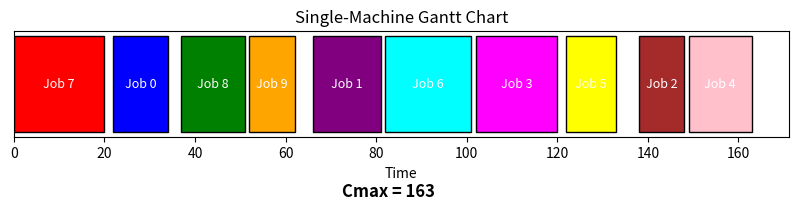

This chart was generated by the following Python code:
import math
import random
import matplotlib.pyplot as plt
import time


# -----------------------------
# Parameters
# -----------------------------

# Setup times (from the job in line i to the job in column j)
setup = [
 [0, 7, 2, 9, 5, 1, 8, 6, 3, 10],
 [4, 0, 6, 2, 8, 9, 1, 5, 7, 3],
 [9, 3, 0, 7, 1, 4, 6, 10, 2, 8],
 [5, 8, 1, 0, 6, 2, 9, 3, 10, 4],
 [7, 2, 10, 4, 0, 8, 3, 1, 6, 9],
 [1, 6, 5, 8, 3, 0, 2, 9, 4, 7],
 [8, 9, 3, 1, 7, 5, 0, 4, 2, 6],
 [2, 1, 8, 6, 9, 3, 4, 0, 5, 7],
 [6, 5, 4, 3, 2, 10, 7, 8, 0, 1],
 [3, 4, 7, 10, 8, 6, 5, 2, 9, 0]
]

# Processing times
processing = [12, 15, 10, 18, 14, 11, 19, 20, 14, 10]

# Time windows
release = [15, 50, 60, 40, 10, 20, 80, 0, 30, 20 ]
deadline = [200, 150, 170, 180, 195, 300, 110, 250, 100, 220]

n = len(processing) # Calculate the number of jobs inserted

# -----------------------------
# Schedule evaluation
# -----------------------------
def evaluate(sequence):
    time = 0
    prev = None
    schedule = []

    for job in sequence:
        if prev is not None:
            time += setup[prev][job]

        start = max(time, release[job])

        if start + processing[job] > deadline[job]:
            return math.inf, None

        finish = start + processing[job]
        schedule.append((job, start, finish))

        time = finish
        prev = job

    return time, schedule


# -----------------------------
# Neighborhood operators
# -----------------------------
def swap(seq, i, j):
    new_seq = seq[:]
    new_seq[i], new_seq[j] = new_seq[j], new_seq[i]
    return new_seq


def insert(seq, i, j):
    new_seq = seq[:]
    job = new_seq.pop(i)
    new_seq.insert(j, job)
    return new_seq


# -----------------------------
# Variable Neighborhood Search
# -----------------------------
def vns(initial_seq):
    best = initial_seq[:]
    best_cost, _ = evaluate(best)

    improved = True
    while improved:
        improved = False

        # Swap neighborhood
        for i in range(n):
            for j in range(i + 1, n):
                cand = swap(best, i, j)
                cost, _ = evaluate(cand)

                if cost < best_cost:
                    best, best_cost = cand, cost
                    improved = True

        # Insert neighborhood
        for i in range(n):
            for j in range(n):
                if i != j:
                    cand = insert(best, i, j)
                    cost, _ = evaluate(cand)

                    if cost < best_cost:
                        best, best_cost = cand, cost
                        improved = True

    return best, best_cost


# -----------------------------
# Iterated Local Search
# -----------------------------

def perturb(seq, strength=1):
    new_seq = seq[:]

    # stronger perturbation as iter grows
    for _ in range(strength):
        i, j = random.sample(range(len(seq)), 2)
        new_seq[i], new_seq[j] = new_seq[j], new_seq[i]

    return new_seq


def ils(maxIter=50):

    # Step 1: initial solution
    s = list(range(n))
    random.shuffle(s)

    s_best, f_best = vns(s)

    iter = 0

    while iter < maxIter:

        # Step 2: perturbation strength grows with iter
        s_prime = perturb(s_best, strength=iter + 1)

        # Step 3: local search
        s_double, f_double = vns(s_prime)

        # Step 4: acceptance criterion
        if f_double < f_best:
            s_best = s_double
            f_best = f_double
            iter = 0   # reset counter
        else:
            iter += 1

    return s_best, f_best



# -----------------------------
# Gantt chart
# -----------------------------

def plot_gantt(schedule, makespan):
    colors = [
        "red", "blue", "green", "orange", "purple",
        "cyan", "magenta", "yellow", "brown", "pink"
    ]

    fig, ax = plt.subplots(figsize=(10, 2))

    plt.subplots_adjust(bottom=0.35)

    for i, (job, start, finish) in enumerate(schedule):
        duration = finish - start

        ax.barh(
            y=0,
            width=duration,
            left=start,
            color=colors[i % len(colors)],
            edgecolor="black"
        )

        ax.text(
            start + duration / 2,
            0,
            f"Job {job}",
            ha="center",
            va="center",
            color="white",
            fontsize=9
        )
        
    ax.set_xlim(left=0)
    ax.set_yticks([])
    ax.set_xlabel("Time")
    ax.set_title("Single-Machine Gantt Chart")

    #Show Cmax in the chart area
    fig.text(
        0.5, 0.05,
        f"Cmax = {makespan}",
        ha="center",
        fontsize=12,
        fontweight="bold"
    )

    plt.show()


# -----------------------------
# Run algorithm
# -----------------------------
start_time = time.perf_counter()

best_seq, best_cost = ils()
cost, schedule = evaluate(best_seq)

end_time = time.perf_counter()
runtime = end_time - start_time

# -----------------------------
# Print computing time
# -----------------------------
print(f"\nComputing time: {runtime:.6f} seconds")

# -----------------------------
# Feasibility check
# -----------------------------
if not math.isfinite(cost) or schedule is None:
    print("Unfeasible Solution")

else:
    print("Best sequence:", best_seq)
    print("Cmax =", cost)

    print("\nDetailed schedule:")
    for job, start, finish in schedule:
        print(f"Job {job}: start={start}, finish={finish}")

    plot_gantt(schedule, cost)






